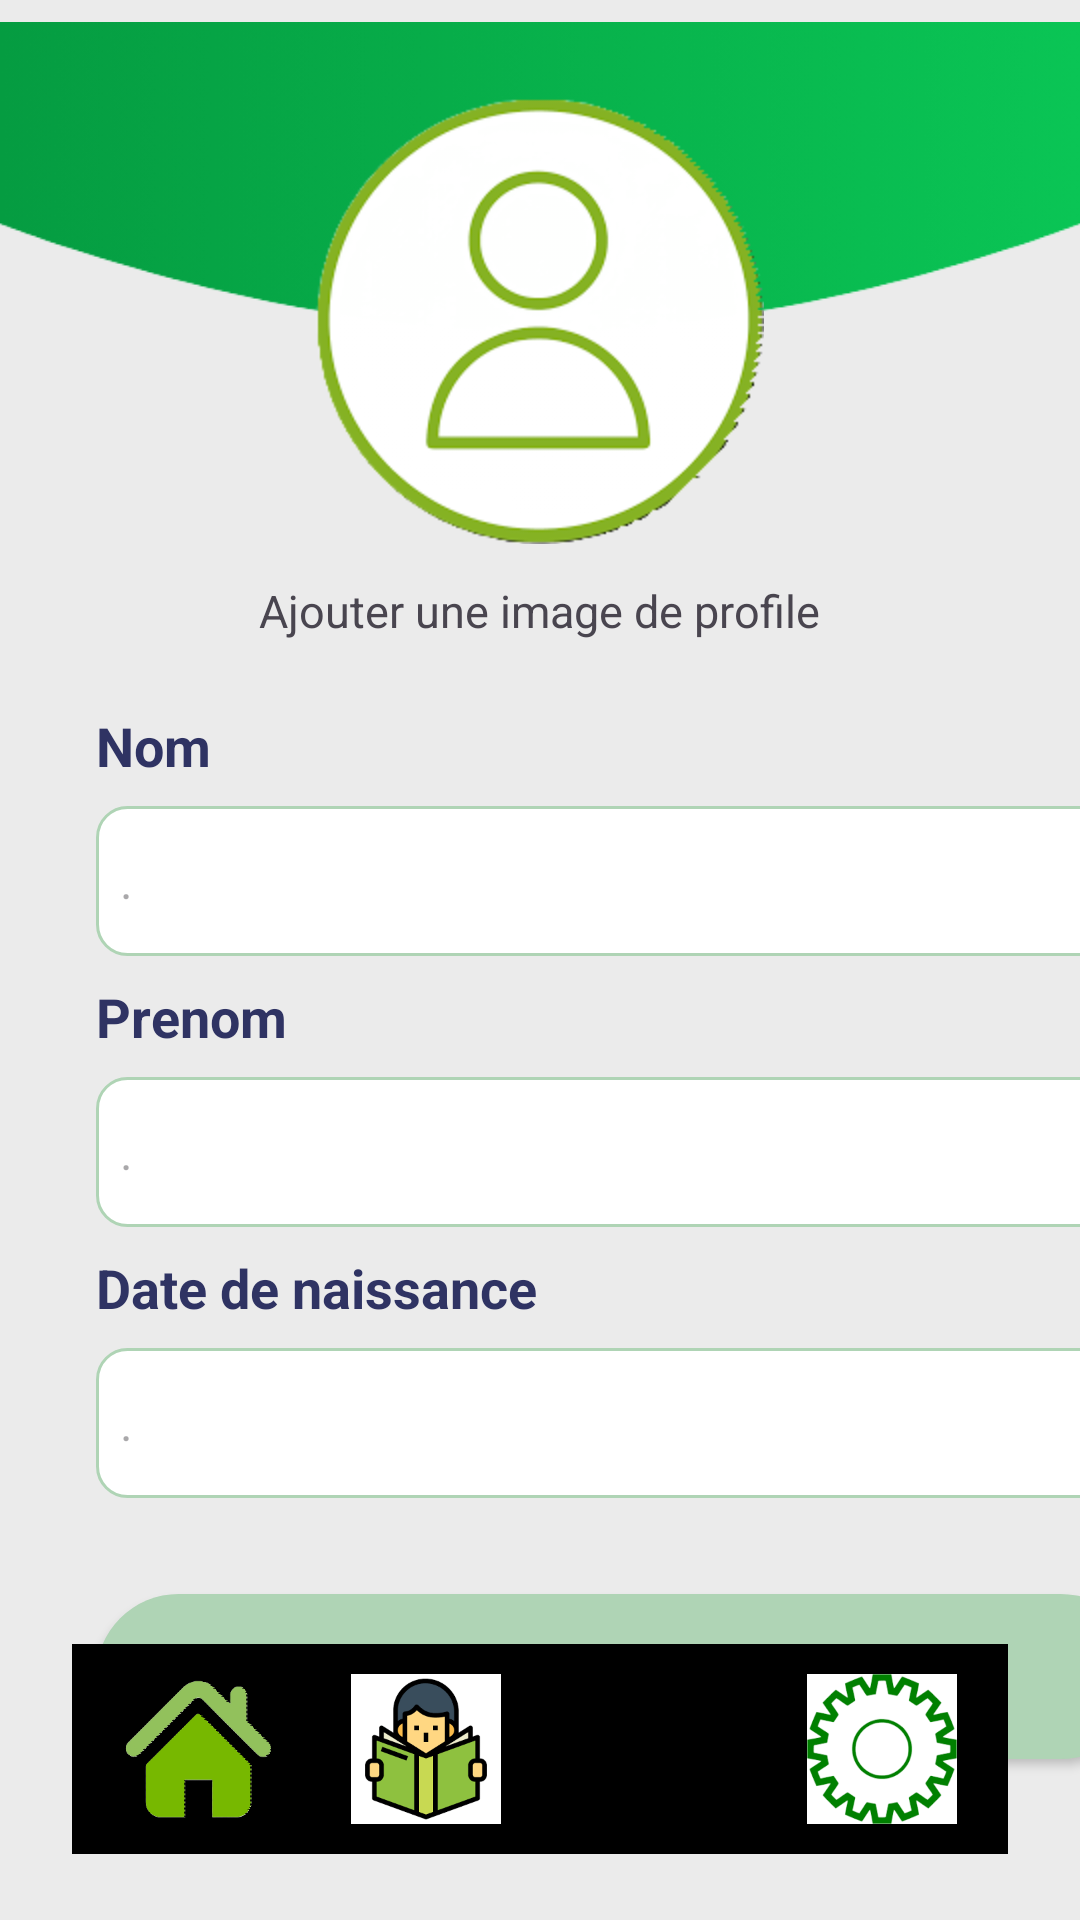

The Android layout XML behind this screen, and the referenced resources:
<!-- AndroidManifest.xml: application theme Theme.CureConnect -->
<!-- res/layout/activity_profil.xml -->
<?xml version="1.0" encoding="utf-8"?>
<androidx.constraintlayout.widget.ConstraintLayout xmlns:android="http://schemas.android.com/apk/res/android"
    xmlns:app="http://schemas.android.com/apk/res-auto"
    xmlns:tools="http://schemas.android.com/tools"
    android:layout_width="match_parent"
    android:layout_height="match_parent"
    android:background="#ebebeb"
    tools:context=".profil">

    <ImageView
        android:id="@+id/imageView16"
        android:layout_width="wrap_content"
        android:layout_height="wrap_content"
        app:layout_constraintEnd_toEndOf="parent"
        app:layout_constraintStart_toStartOf="parent"
        app:layout_constraintTop_toTopOf="parent"
        app:srcCompat="@drawable/top_background1" />

    <ImageView
        android:id="@+id/imageView18"
        android:layout_width="wrap_content"
        android:layout_height="wrap_content"
        android:layout_marginTop="32dp"

        app:layout_constraintEnd_toEndOf="parent"
        app:layout_constraintHorizontal_bias="0.498"
        app:layout_constraintStart_toStartOf="parent"
        app:layout_constraintTop_toTopOf="@+id/imageView16"
        app:srcCompat="@drawable/imag" />

    <TextView
        android:id="@+id/textView19"
        android:layout_width="216dp"
        android:layout_height="33dp"
        android:layout_marginTop="12dp"
        android:text="Ajouter une image de profile"
        android:textAlignment="center"
        android:textSize="15sp"
        app:layout_constraintEnd_toEndOf="parent"
        app:layout_constraintHorizontal_bias="0.497"
        app:layout_constraintStart_toStartOf="parent"
        app:layout_constraintTop_toBottomOf="@+id/imageView18" />

    <LinearLayout
        android:layout_width="413dp"
        android:layout_height="379dp"
        android:orientation="vertical"
        app:layout_constraintBottom_toBottomOf="parent"
        app:layout_constraintEnd_toEndOf="parent"
        app:layout_constraintHorizontal_bias="0.0"
        app:layout_constraintStart_toStartOf="parent"
        app:layout_constraintTop_toBottomOf="@+id/textView19"
        app:layout_constraintVertical_bias="0.0">

        <TextView
            android:id="@+id/textView24"
            android:layout_width="match_parent"
            android:layout_height="wrap_content"
            android:layout_marginStart="32dp"
            android:layout_marginTop="10dp"
            android:text="Nom"
            android:textColor="#2F3363"
            android:textSize="18sp"
            android:textStyle="bold" />

        <EditText
            android:id="@+id/editTextText3"
            android:layout_width="match_parent"
            android:layout_height="50dp"
            android:layout_marginStart="32dp"
            android:layout_marginTop="8dp"
            android:layout_marginEnd="32dp"
            android:background="@drawable/editext"
            android:ems="10"
            android:hint="."
            android:inputType="textEmailAddress"
            android:padding="8dp"
            android:textColor="#a2a4b5"
            android:textSize="16sp" />

        <TextView
            android:id="@+id/textView25"
            android:layout_width="match_parent"
            android:layout_height="wrap_content"
            android:layout_marginStart="32dp"
            android:layout_marginTop="8dp"
            android:text="Prenom"
            android:textColor="#2F3363"
            android:textSize="18sp"
            android:textStyle="bold" />

        <EditText
            android:id="@+id/password_toggle5"
            android:layout_width="match_parent"
            android:layout_height="50dp"
            android:layout_marginStart="32dp"
            android:layout_marginTop="8dp"
            android:layout_marginEnd="32dp"
            android:background="@drawable/editext"
            android:ems="10"
            android:hint="."
            android:inputType="textPassword"
            android:padding="8dp"
            android:textColor="#a2a4b5"
            android:textSize="16sp" />

        <TextView
            android:id="@+id/textView26"
            android:layout_width="match_parent"
            android:layout_height="wrap_content"
            android:layout_marginStart="32dp"
            android:layout_marginTop="8dp"
            android:text="Date de naissance"
            android:textColor="#2F3363"
            android:textSize="18sp"
            android:textStyle="bold" />

        <EditText
            android:id="@+id/password_toggle6"
            android:layout_width="match_parent"
            android:layout_height="50dp"
            android:layout_marginStart="32dp"
            android:layout_marginTop="8dp"
            android:layout_marginEnd="32dp"
            android:background="@drawable/editext"
            android:ems="10"
            android:hint="."
            android:inputType="textPassword"
            android:padding="8dp"
            android:textColor="#a2a4b5"
            android:textSize="16sp" />


        <androidx.appcompat.widget.AppCompatButton
            android:id="@+id/user"
            style="@android:style/Widget.Button"
            android:layout_width="match_parent"
            android:layout_height="55dp"
            android:layout_marginStart="32dp"
            android:layout_marginTop="32dp"
            android:layout_marginEnd="32dp"
            android:background="@drawable/background_btn"
            android:text="Enregistrer"
            android:textColor="#39662F"
            android:textSize="22sp"
            android:textStyle="bold"
            app:layout_constraintEnd_toEndOf="parent"
            app:layout_constraintHorizontal_bias="0.0"
            app:layout_constraintStart_toStartOf="parent"
            app:layout_constraintTop_toBottomOf="@+id/imageView4" />


    </LinearLayout>

    <androidx.coordinatorlayout.widget.CoordinatorLayout
        android:id="@+id/coordinatorLayout"
        android:layout_width="match_parent"
        android:layout_height="100dp"
        android:layout_marginBottom="16dp"
        app:layout_constraintBottom_toBottomOf="parent"
        app:layout_constraintEnd_toEndOf="parent"
        app:layout_constraintHorizontal_bias="1.0"
        app:layout_constraintStart_toStartOf="parent"
        app:layout_constraintTop_toBottomOf="@+id/linearLayout2">

        <com.google.android.material.bottomnavigation.BottomNavigationView
            android:layout_width="match_parent"
            android:layout_height="70dp"
            android:layout_margin="24dp"
            android:background="@drawable/nav_btn"
            android:padding="4dp">

            <LinearLayout
                android:layout_width="match_parent"
                android:layout_height="match_parent"
                android:orientation="horizontal">

                <androidx.constraintlayout.widget.ConstraintLayout
                    android:layout_width="0dp"
                    android:layout_height="match_parent"
                    android:layout_weight="0.25">

                    <ImageView
                        android:id="@+id/accueil"
                        android:layout_width="70dp"
                        android:layout_height="50dp"

                        app:layout_constraintBottom_toBottomOf="parent"
                        app:layout_constraintEnd_toEndOf="parent"
                        app:layout_constraintStart_toStartOf="parent"
                        app:layout_constraintTop_toTopOf="parent"
                        app:srcCompat="@drawable/home2" />
                </androidx.constraintlayout.widget.ConstraintLayout>

                <androidx.constraintlayout.widget.ConstraintLayout
                    android:layout_width="0dp"
                    android:layout_height="match_parent"
                    android:layout_weight="0.25">

                    <ImageView
                        android:id="@+id/notification"
                        android:layout_width="70dp"
                        android:layout_height="50dp"

                        app:layout_constraintBottom_toBottomOf="parent"
                        app:layout_constraintEnd_toEndOf="parent"
                        app:layout_constraintStart_toStartOf="parent"
                        app:layout_constraintTop_toTopOf="parent"
                        app:srcCompat="@drawable/guide" />
                </androidx.constraintlayout.widget.ConstraintLayout>

                <androidx.constraintlayout.widget.ConstraintLayout
                    android:layout_width="0dp"
                    android:layout_height="match_parent"
                    android:layout_weight="0.25">

                    <ImageView
                        android:id="@+id/profil"
                        android:layout_width="70dp"
                        android:layout_height="50dp"

                        app:layout_constraintBottom_toBottomOf="parent"
                        app:layout_constraintEnd_toEndOf="parent"
                        app:layout_constraintStart_toStartOf="parent"
                        app:layout_constraintTop_toTopOf="parent"
                        app:srcCompat="@drawable/profile2" />
                </androidx.constraintlayout.widget.ConstraintLayout>

                <androidx.constraintlayout.widget.ConstraintLayout
                    android:layout_width="0dp"
                    android:layout_height="match_parent"
                    android:layout_weight="0.25">

                    <ImageView
                        android:id="@+id/settings"
                        android:layout_width="70dp"
                        android:layout_height="50dp"

                        app:layout_constraintBottom_toBottomOf="parent"
                        app:layout_constraintEnd_toEndOf="parent"
                        app:layout_constraintStart_toStartOf="parent"
                        app:layout_constraintTop_toTopOf="parent"
                        app:srcCompat="@drawable/setting2" />
                </androidx.constraintlayout.widget.ConstraintLayout>
            </LinearLayout>

        </com.google.android.material.bottomnavigation.BottomNavigationView>
    </androidx.coordinatorlayout.widget.CoordinatorLayout>

</androidx.constraintlayout.widget.ConstraintLayout>
<!-- resources referenced by this layout -->
<resources>
  <!-- drawable background_btn (drawable) -->
  <?xml version="1.0" encoding="utf-8"?>
  <selector xmlns:android="http://schemas.android.com/apk/res/android">
      <item>
          <shape android:shape="rectangle">
              <solid android:color="#AFD4B5"></solid>
  
              <corners android:radius="50dp"></corners>
  
          </shape>
      </item>
  </selector>
  <!-- drawable editext (drawable) -->
  <?xml version="1.0" encoding="utf-8"?>
  <selector xmlns:android="http://schemas.android.com/apk/res/android">
  <item>
      <shape android:shape="rectangle">
          <solid android:color="#ffffff"></solid>
          <corners android:radius="10dp"></corners>
          <stroke android:color="#afd4b5" android:width="1dp"></stroke>
      </shape>
  </item>
  </selector>
  <!-- drawable guide: png bitmap (drawable-hdpi, 3764 bytes) -->
  <!-- drawable home2: png bitmap (drawable-hdpi, 9589 bytes) -->
  <!-- drawable imag: png bitmap (drawable-hdpi, 22336 bytes) -->
  <!-- drawable setting2: png bitmap (drawable-hdpi, 7463 bytes) -->
  <!-- drawable top_background1: png bitmap (drawable-hdpi, 54761 bytes) -->
  <style name="Theme.CureConnect" parent="Base.Theme.CureConnect" />
  <style name="Base.Theme.CureConnect" parent="Theme.Material3.DayNight.NoActionBar">
          
          
      </style>
</resources>
